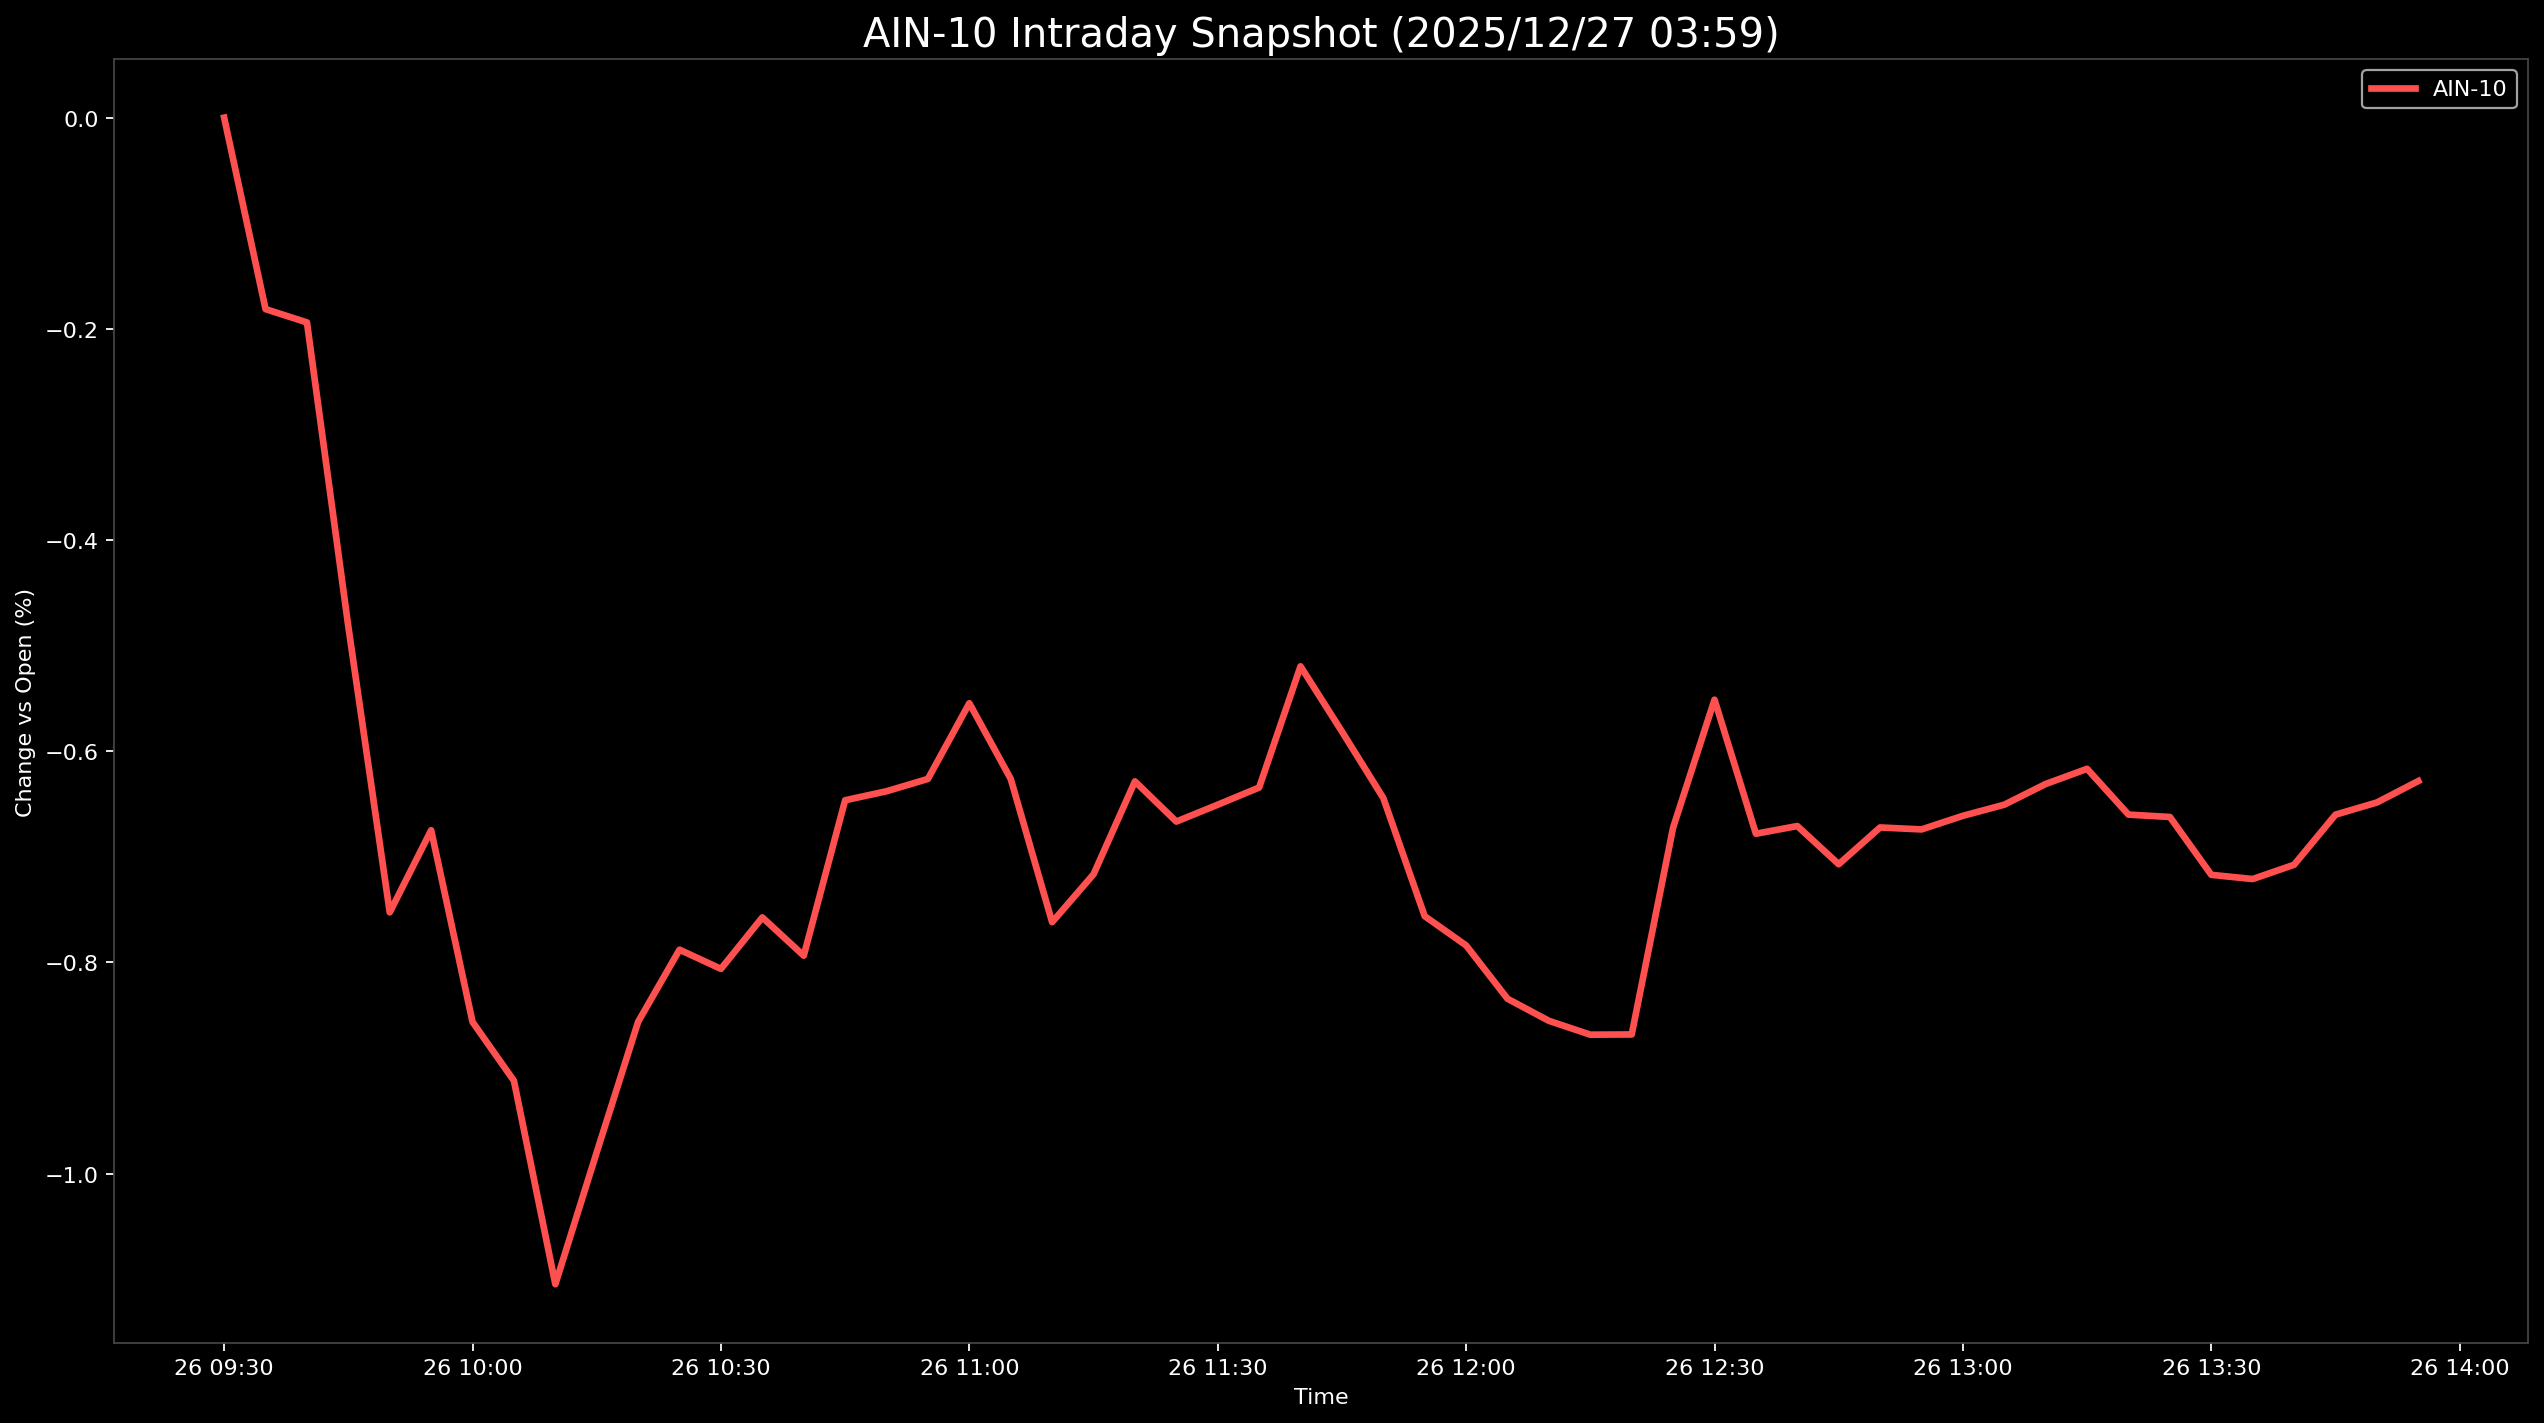

Data behind this chart, as committed beside it:
Datetime, AIN-10
2025-12-26 09:30:00, 0.0
2025-12-26 09:35:00, -0.1813
2025-12-26 09:40:00, -0.1939
2025-12-26 09:45:00, -0.4821
2025-12-26 09:50:00, -0.7526
2025-12-26 09:55:00, -0.6749
2025-12-26 10:00:00, -0.8564
2025-12-26 10:05:00, -0.9122
2025-12-26 10:10:00, -1.105
2025-12-26 10:15:00, -0.9798
2025-12-26 10:20:00, -0.8563
2025-12-26 10:25:00, -0.788
2025-12-26 10:30:00, -0.8061
2025-12-26 10:35:00, -0.7574
2025-12-26 10:40:00, -0.7936
2025-12-26 10:45:00, -0.6465
2025-12-26 10:50:00, -0.6379
2025-12-26 10:55:00, -0.6263
2025-12-26 11:00:00, -0.5546
2025-12-26 11:05:00, -0.6262
2025-12-26 11:10:00, -0.7619
2025-12-26 11:15:00, -0.7166
2025-12-26 11:20:00, -0.6286
2025-12-26 11:25:00, -0.6666
2025-12-26 11:30:00, -0.6507
2025-12-26 11:35:00, -0.6344
2025-12-26 11:40:00, -0.5196
2025-12-26 11:45:00, -0.5814
2025-12-26 11:50:00, -0.6444
2025-12-26 11:55:00, -0.7563
2025-12-26 12:00:00, -0.7839
2025-12-26 12:05:00, -0.8345
2025-12-26 12:10:00, -0.8553
2025-12-26 12:15:00, -0.8685
2025-12-26 12:20:00, -0.8683
2025-12-26 12:25:00, -0.6723
2025-12-26 12:30:00, -0.5512
2025-12-26 12:35:00, -0.6782
2025-12-26 12:40:00, -0.6709
2025-12-26 12:45:00, -0.707
2025-12-26 12:50:00, -0.6722
2025-12-26 12:55:00, -0.6741
2025-12-26 13:00:00, -0.6612
2025-12-26 13:05:00, -0.6507
2025-12-26 13:10:00, -0.631
2025-12-26 13:15:00, -0.6167
2025-12-26 13:20:00, -0.6601
2025-12-26 13:25:00, -0.6623
2025-12-26 13:30:00, -0.7171
2025-12-26 13:35:00, -0.7211
2025-12-26 13:40:00, -0.7075
2025-12-26 13:45:00, -0.6601
2025-12-26 13:50:00, -0.6486
2025-12-26 13:55:00, -0.6283
